Run: headless pygame with SDL's dummy video driver; simulated clock (each Clock.tick advances the game by its frame time, no real sleeping); random seed 0; keys injected as events and as key.get_pressed() state; mouse plan: one left click at the window centre at the start of phase 2, then a move to the lower-right quarter at the start of phase 3.
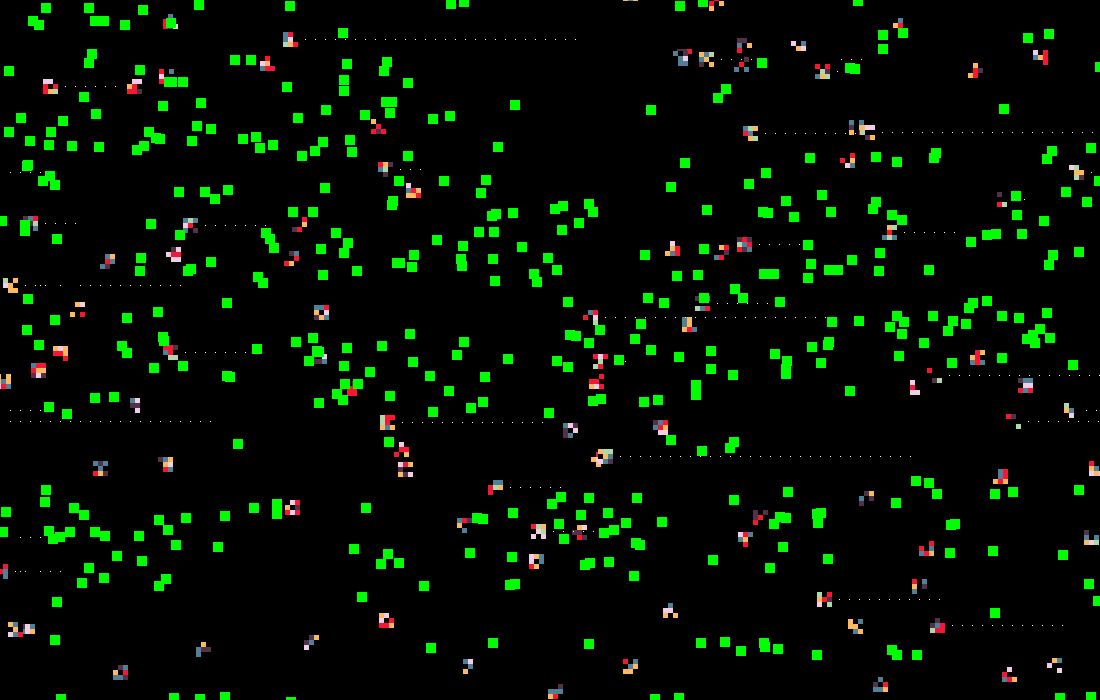
Frame 1 of 4 · flips 1–60 · no input
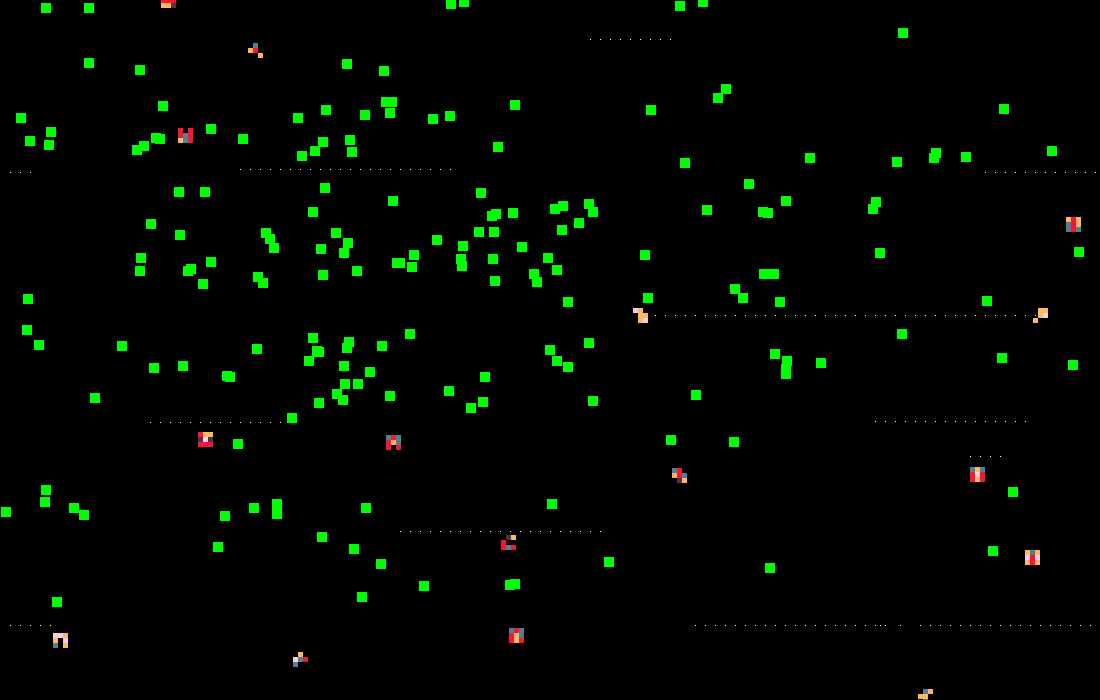
Frame 2 of 4 · flips 61–180 · clicked the window centre · tapped SPACE, RETURN · held RIGHT (→), D
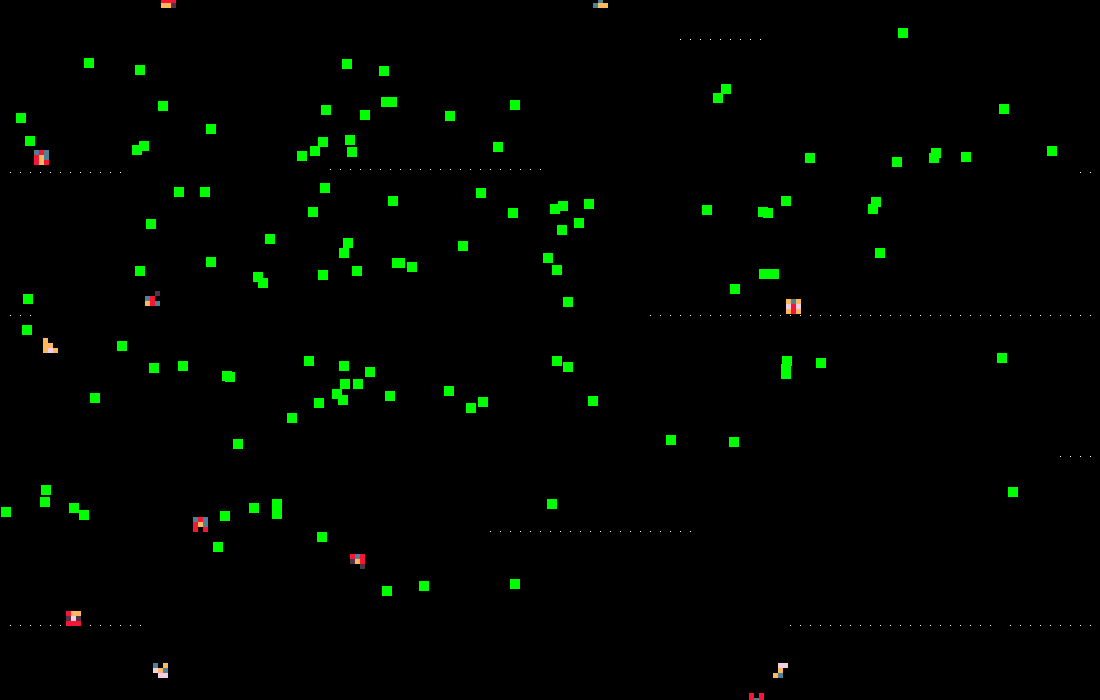
Frame 3 of 4 · flips 181–300 · moved the mouse to the lower-right quarter · held DOWN (↓), S
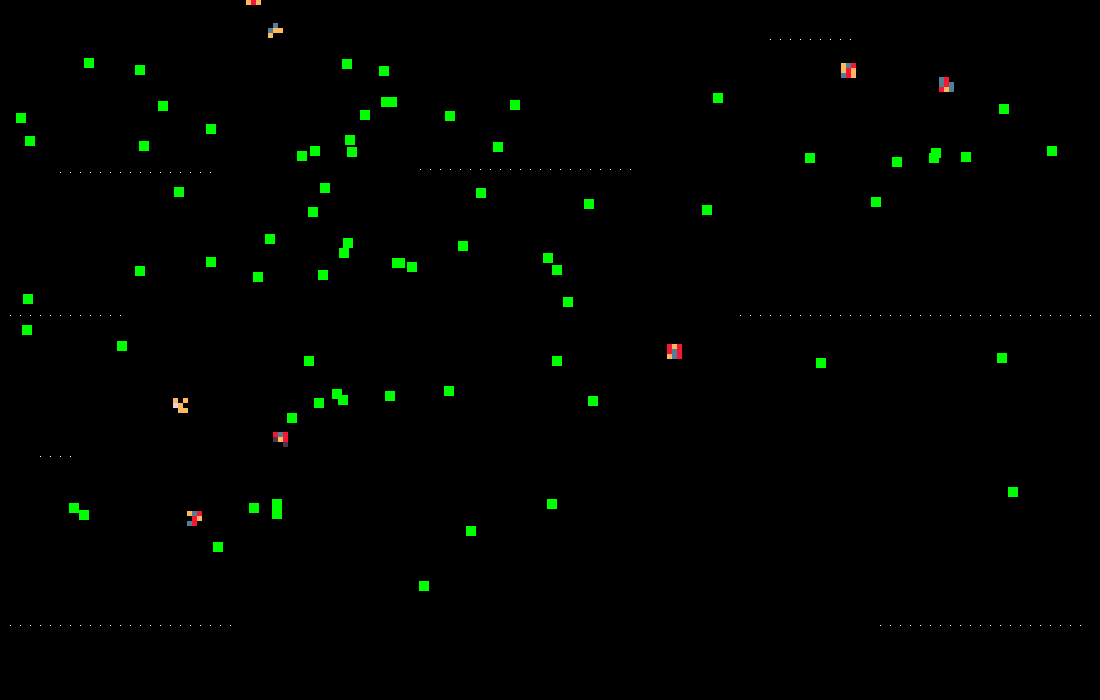
Frame 4 of 4 · flips 301–420 · held LEFT (←), A, UP (↑), W

The pygame program that drew these frames:

import pygame, sys, random, math, time
from pygame.locals import *

pygame.init()
vec = pygame.math.Vector2

## Organism variables

OSIZE = 5 #size of the 3x3 organism
ORGANISMS = 100 #the number of organisms on the screen

## Food variables

FSIZE = 10
FOODS = 1000

## Light variables#
LSIZE = 1
LIGHTSPEED = 10
## Game variables

WIDTH = 1100
HEIGHT = 700
FPS = 12
FramesPerSecond = pygame.time.Clock()
screen = pygame.display.set_mode((WIDTH, HEIGHT))
pygame.display.set_caption('Evolution game')

##Defining classes

class Organism(pygame.sprite.Sprite):
    def __init__(self, posx, posy, heartSize, moveScheme, composition):
        super().__init__()
        self.surf = pygame.Surface((OSIZE*3, OSIZE*3))
        #self.surf.fill((255,255,255))                           #should be left blank and filled by cells later, might be visible for testing
        self.rect = self.surf.get_rect(center=(posx, posy))

        self.pos = vec((posx, posy))
        self.makeUp = composition
        self.compo = []

        self.health = heartSize
        self.hunger = 0
        self.movement = moveScheme
        self.speed = 5
        self.mouth = 0
        self.production = 0
        self.sight = 0

        
        #print('************ \n',self.makeUp , '\n',len(self.makeUp), '\n', '************ \n')

        if self.makeUp == ['genOne']:
            self.makeUp.pop()
            for i in [0, OSIZE, 2*OSIZE]:  #lazily placing all the cells 
                for j in [0, OSIZE, 2*OSIZE]:
                    RC = random.randint(0, 100) #can control the probability of each cell
                    if RC in range(0, 14):
                        self.Cell(i, j, (247, 23, 53), 'heart')
                    if RC in range(15, 29):
                        self.Cell(i, j, (254, 185, 95 ), 'mouth')
                    if RC in range(30, 44):
                        self.Cell(i, j, (78, 128, 152), 'mover')
                    if RC in range(45, 54):
                        self.Cell(i, j, (242, 206, 230), 'armour')
                    if RC in range(55, 60):
                        self.Cell(i, j, (172, 216, 170), 'eye')
                    if RC in range(61, 70):
                        self.Cell(i, j, (82, 50, 73), 'pooper')
                    if RC in range(71, 100):
                        self.Cell(i, j, (0, 0, 0), 'empty')
        else:
            if len(self.makeUp) > 9:
                del self.makeUp[:9]
            #print(self.makeUp)
            #print(len(self.makeUp))
            counter = 0
            #random.shuffle(self.makeUp)
            for i in [0, OSIZE, 2*OSIZE]:  #lazily placing all the cells 
                for j in [0, OSIZE, 2*OSIZE]:   
                    counter += 1
                    self.Cell(i, j, self.makeUp[counter][2], self.makeUp[counter][0])


        self.setStats()
        if self.sight >= 1:
            self.movement = 5
        print('##### \n','speed: ', self.speed, '\n', 'mouths: ', self.mouth, '\n', 'poopers: ', self.production, '\n', 'movement scheme: ', self.movement, '\n', 'health: ', self.health, '\n', 'vision: ', self.sight, '\n', '#####\n')
        

    ## defining all the different cell types for the organism
    def Cell(self, posx, posy, color, type): #each cell will be defined in the generation
        pygame.draw.rect(self.surf, ((color)), (posx, posy, OSIZE, OSIZE))
        cell = [type, (posx, posy), color]
        self.makeUp.append(cell)

    def setStats(self):
        for cell in self.makeUp:
            if cell[0] == 'heart':
                self.health += 10
            if cell[0] == 'mover':
                self.speed += 5
            if cell[0] == 'mouth':
                self.mouth += 1
            if cell[0] == 'pooper':
                self.production += 1
            if cell[0] == 'eye':
                self.sight += 1

    def look(self):
        pass


    def move(self):
        #setting up the different movement scheme
        if self.movement == 0 and self.speed == 5: #static without mover cell
            self.pos.x += 0
            self.pos.y += 0
        
        if self.movement == 0 and self.speed > 5: #poor guys just gonna loop and loop
            self.pos.x += self.speed
        
        if self.movement == 1 and self.speed > 5: #random with small range
            RL = random.randint(0,1)
            shifter = random.randint(-self.speed, self.speed)
            if RL == 1:
                self.pos.y += shifter
            if RL == 0:
                self.pos.x += shifter
        
        if self.movement == 2 and self.speed > 5: #random with large range
            RL = random.randint(0,1)
            shifter = random.randint(-self.speed*5, self.speed*5)
            if RL == 1:
                self.pos.y += shifter
            if RL == 0:
                self.pos.x += shifter

        if self.movement == 3 and self.speed > 5: #only moves vertically along y
            shifter = random.randint(-self.speed*2, self.speed*2)
            self.pos.y += shifter

        if self.movement == 4 and self.speed > 5: #only moves horizontally along x
            shifter = random.randint(-self.speed*2, self.speed*2)
            self.pos.x += shifter
        
        if self.movement == 5:
            self.movement = 0
            
        if self.movement == 6:
            self.pos.x += 10
                

        self.rect = self.surf.get_rect(center = (self.pos.x, self.pos.y))

        if self.pos.x > WIDTH:
            self.pos.x = 0
        if self.pos.x < 0:
            self.pos.x = WIDTH
        if self.pos.y > HEIGHT:
            self.pos.y = 0
        if self.pos.y < 0:
            self.pos.y = HEIGHT

    def update(self):
        self.move()
        self.health -= 1 
        self.hunger -= 1                                   #Health drain per frame

        if self.health <= 0 and self.hunger >= 100:
            ORGANISM = Organism(self.pos.x+30, self.pos.y+30, 100, self.movement, self.makeUp)
            all_sprites.add(ORGANISM)
            all_organisms.add(ORGANISM)
            self.kill()
        if self.health<= 0 and self.hunger < 100:
            self.kill()

        if self.health <= 0 and self.hunger >= 200:
            ORGANISM = Organism(self.pos.x+30, self.pos.y+30, 100, self.movement, self.makeUp)
            all_sprites.add(ORGANISM)
            all_organisms.add(ORGANISM)
            self.kill()
        if self.health<= 0 and self.hunger < 100:
            self.kill()

        if self.mouth > 0:
            eating = pygame.sprite.spritecollide(self, all_foods, True)

            if eating:
                self.hunger += 10*self.mouth
        
            

        if self.production > 0:
            poop = random.randint(0,100)
            #print(self.hunger)
            if poop == 0:
                FOOD = Food(self.pos.x+30, self.pos.y+30)
                all_sprites.add(FOOD)
                all_foods.add(FOOD)
                self.hunger -= 1
        
        frameCounter = 0
        frameCheck = WIDTH/LIGHTSPEED
        if self.sight >= 1:
            #print(self.pos)
            LIGHTR = Light(self.pos.x+3*OSIZE, self.pos.y, 'forward')
            #LIGHTD = Light(self.pos.x, self.pos.y+3*OSIZE, 'down')
            all_sprites.add(LIGHTR)#, LIGHTD)
            all_lights.add(LIGHTR)#, LIGHTD)
            
            seeLight = pygame.sprite.spritecollide(self, all_lights, True)
            frameCounter += 1

            if seeLight and frameCounter != frameCheck:
                self.movement = 5
            else:
                self.movement = 6
                frameCounter = 0
        
       
## Setting up the Light class
class Light(pygame.sprite.Sprite):
    def __init__(self, posx, posy, direction):
        super().__init__()
        self.surf = pygame.Surface((LSIZE, LSIZE))
        self.surf.fill((255,255,255))
        self.rect = self.surf.get_rect(center=(posx, posy))

        self.pos = vec((posx, posy))
        self.direction = direction

    def move(self):
         
        self.pos.x += LIGHTSPEED
        
                 
        self.rect = self.surf.get_rect(center = (self.pos.x, self.pos.y))

        if self.pos.x > WIDTH:
            self.pos.x = 0
        if self.pos.x < 0:
            self.pos.x = WIDTH
        if self.pos.y > HEIGHT:
            self.pos.y = 0
        if self.pos.y < 0:
            self.pos.y = HEIGHT

    def update(self):
         self.move()
         hitFood = pygame.sprite.spritecollide(self, all_foods, False)

         if hitFood:
             self.kill()

class Food(pygame.sprite.Sprite):
    def __init__(self, posx, posy):
        super().__init__()
        self.surf = pygame.Surface((FSIZE, FSIZE))
        self.surf.fill((0,255,0))
        self.rect = self.surf.get_rect(center=(posx, posy))

    def update(self):
        pass


## Defining all the sprite groups

all_sprites = pygame.sprite.Group()
all_organisms = pygame.sprite.Group()
all_foods = pygame.sprite.Group()
all_lights = pygame.sprite.Group()


## Defining all functions



## Spawning all sprites into the game

for ORGANISM in range(0, ORGANISMS):
    ORGANISM = Organism(random.randint(0, WIDTH), random.randint(0, HEIGHT), 100, random.randint(0, 4), ['genOne'])
    all_sprites.add(ORGANISM)
    all_organisms.add(ORGANISM)

for FOOD in range(0, FOODS):
    FOOD = Food(random.randint(0, WIDTH), random.randint(0, HEIGHT))
    all_sprites.add(FOOD)
    all_foods.add(FOOD)

## Main event

while True:
    for event in pygame.event.get():
        if event.type == QUIT:
            pygame.quit()
        if event.type == MOUSEBUTTONDOWN:
            #print(pygame.mouse.get_pos()[0])
            FOOD = Food(pygame.mouse.get_pos()[0], pygame.mouse.get_pos()[1])
            all_sprites.add(FOOD)
            all_foods.add(FOOD)

    screen.fill((0,0,0))

    for entity in all_sprites:  #calling all the sprites
        screen.blit(entity.surf, entity.rect)
        entity.update() #updating all the sprites at the same time

    pygame.display.update()
    FramesPerSecond.tick(FPS)
